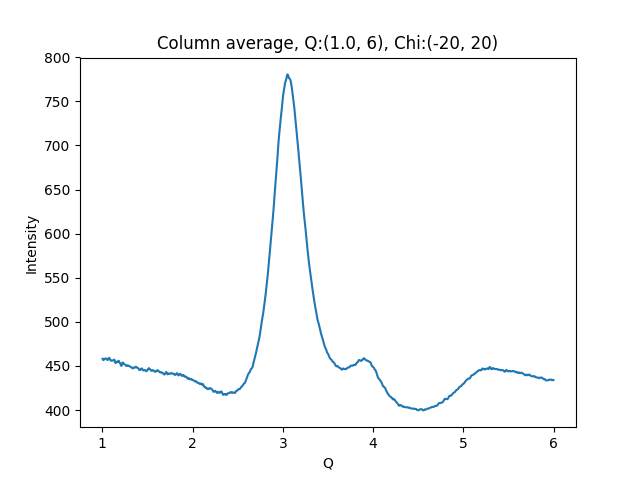

The table this chart was drawn from, first rows:
1.002500000715255801e+00, 4.581477966308593750e+02
1.007500001429795677e+00, 4.569713134765625000e+02
1.012500002144335332e+00, 4.566468811035156250e+02
1.017500002858875208e+00, 4.570716552734375000e+02
1.022500003573414862e+00, 4.575628967285156250e+02
1.027500004287954516e+00, 4.581947631835937500e+02
1.032500005002494392e+00, 4.583912963867187500e+02
1.037500005717034268e+00, 4.584687500000000000e+02
1.042500006431573922e+00, 4.583621215820312500e+02
1.047500007146113798e+00, 4.577775268554687500e+02
1.052500007860653453e+00, 4.572129211425781250e+02
1.057500008575193329e+00, 4.566176452636718750e+02
1.062500009289732983e+00, 4.571521301269531250e+02
1.067500010004272637e+00, 4.583414306640625000e+02
1.072500010718812513e+00, 4.589287109375000000e+02
1.077500011433352389e+00, 4.590937805175781250e+02
1.082500012147892043e+00, 4.583404541015625000e+02
1.087500012862431920e+00, 4.572843017578125000e+02
1.092500013576971796e+00, 4.560653381347656250e+02
1.097500014291511228e+00, 4.559571228027343750e+02
1.102500015006051104e+00, 4.560442504882812500e+02
1.107500015720590758e+00, 4.560197753906250000e+02
1.112500016435130634e+00, 4.562622070312500000e+02
1.117500017149670510e+00, 4.562866821289062500e+02
1.122500017864210164e+00, 4.562856140136718750e+02
1.127500018578750041e+00, 4.569638366699218750e+02
1.132500019293289695e+00, 4.571784667968750000e+02
1.137500020007829349e+00, 4.558650817871093750e+02
1.142500020722369225e+00, 4.540599365234375000e+02
1.147500021436909101e+00, 4.532769470214843750e+02
1.152500022151448755e+00, 4.544428710937500000e+02
1.157500022865988631e+00, 4.548478698730468750e+02
1.162500023580528286e+00, 4.542465209960937500e+02
1.167500024295068162e+00, 4.541947021484375000e+02
1.172500025009608038e+00, 4.544950866699218750e+02
1.177500025724147470e+00, 4.557365722656250000e+02
1.182500026438687346e+00, 4.558617858886718750e+02
1.187500027153227222e+00, 4.544418640136718750e+02
1.192500027867766876e+00, 4.537196655273437500e+02
1.197500028582306753e+00, 4.529461669921875000e+02
1.202500029296846407e+00, 4.519556274414062500e+02
1.207500030011386283e+00, 4.503259277343750000e+02
1.212500030725925937e+00, 4.500186767578125000e+02
1.217500031440465591e+00, 4.518052368164062500e+02
1.222500032155005467e+00, 4.536912231445312500e+02
1.227500032869545343e+00, 4.538228454589843750e+02
1.232500033584084997e+00, 4.535202331542968750e+02
1.237500034298624874e+00, 4.523477172851562500e+02
1.242500035013164528e+00, 4.519686279296875000e+02
1.247500035727704182e+00, 4.517798461914062500e+02
1.252500036442244058e+00, 4.514940185546875000e+02
1.257500037156783712e+00, 4.511331176757812500e+02
1.262500037871323588e+00, 4.502570495605468750e+02
1.267500038585863464e+00, 4.499160766601562500e+02
1.272500039300403119e+00, 4.502687988281250000e+02
1.277500040014942995e+00, 4.505935363769531250e+02
1.282500040729482649e+00, 4.507554626464843750e+02
1.287500041444022525e+00, 4.502580566406250000e+02
1.292500042158562179e+00, 4.500812988281250000e+02
1.297500042873101833e+00, 4.498663330078125000e+02
1.302500043587641709e+00, 4.495451049804687500e+02
... 939 more rows
